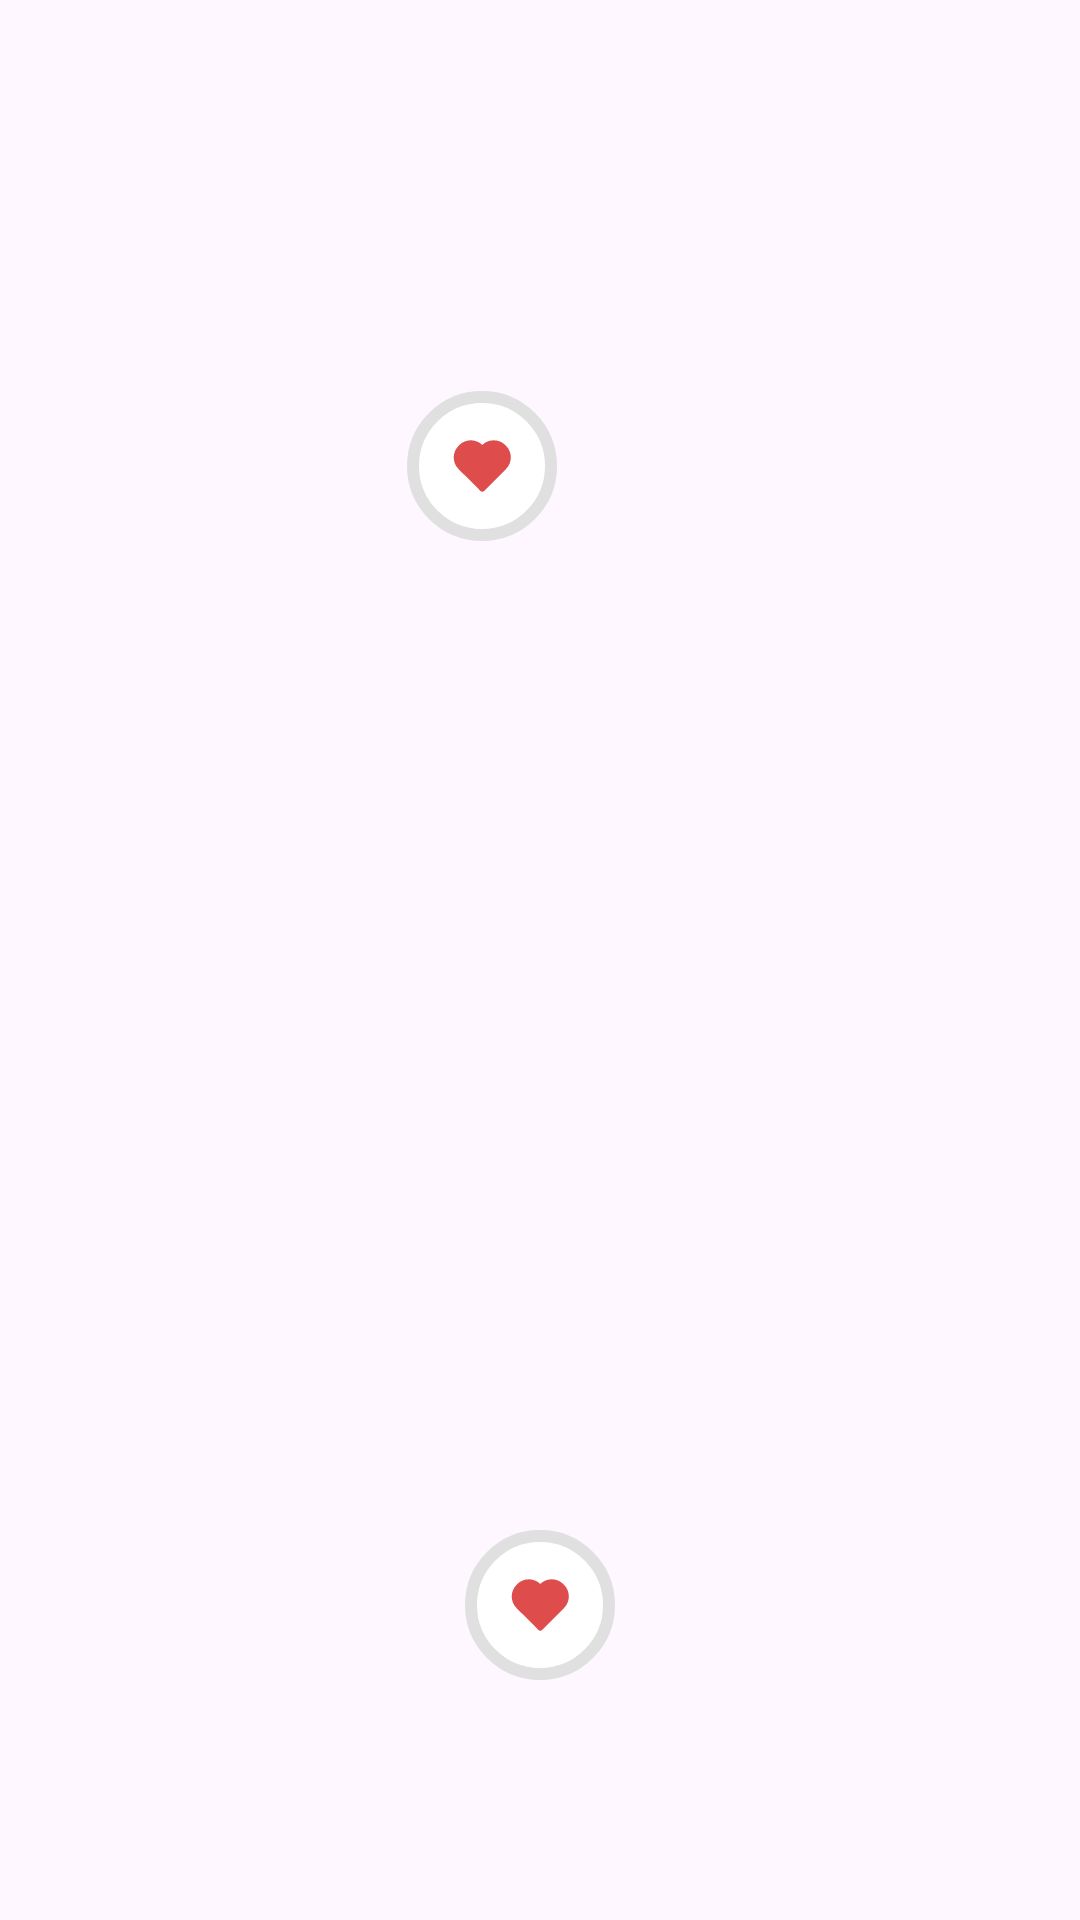

This screen was rendered from an Android layout file. Write that file and the resources it references.
<!-- AndroidManifest.xml: application theme Theme.PocFavApp -->
<!-- res/layout/dialog_favorite_guide_line.xml -->
<?xml version="1.0" encoding="utf-8"?>
<layout xmlns:tools="http://schemas.android.com/tools">

    <androidx.constraintlayout.widget.ConstraintLayout xmlns:android="http://schemas.android.com/apk/res/android"
        xmlns:app="http://schemas.android.com/apk/res-auto"
        android:layout_width="match_parent"
        android:layout_height="match_parent"
        android:background="@null"
        tools:context=".MainActivity">

        <androidx.constraintlayout.widget.ConstraintLayout
            android:id="@+id/content"
            android:layout_width="match_parent"
            android:layout_height="wrap_content"
            app:layout_constraintEnd_toEndOf="parent"
            app:layout_constraintStart_toStartOf="parent"
            app:layout_constraintTop_toTopOf="parent">

            <androidx.constraintlayout.widget.ConstraintLayout
                android:id="@+id/layout_top"
                android:layout_width="0dp"
                android:layout_height="120dp"
                android:background="#FFEB3B"
                app:layout_constraintStart_toStartOf="@id/image_view_item"
                app:layout_constraintEnd_toEndOf="@id/image_view_item"
                app:layout_constraintTop_toTopOf="parent" />

            <com.google.android.material.imageview.ShapeableImageView
                android:id="@+id/image_view_item"
                android:layout_width="wrap_content"
                android:layout_height="wrap_content"
                app:layout_constraintStart_toStartOf="parent"
                app:layout_constraintEnd_toEndOf="parent"
                android:layout_marginTop="16dp"
                android:background="@color/red"
                android:scaleType="centerCrop"
                android:src="@drawable/ic_launcher_background"
                app:layout_constraintTop_toBottomOf="@id/layout_top"
                app:shapeAppearanceOverlay="@style/RoundedImageView1"
                tools:ignore="MissingConstraints" />

            <com.google.android.material.imageview.ShapeableImageView
                android:id="@+id/image_view_fav_ex"
                android:layout_width="50dp"
                android:layout_height="50dp"
                android:src="@drawable/ic_fav_ex"
                android:visibility="visible"
                android:layout_marginTop="-6dp"
                android:layout_marginEnd="-6dp"
                app:layout_constraintEnd_toEndOf="@id/image_view_item"
                app:layout_constraintTop_toTopOf="@id/image_view_item"
                tools:ignore="MissingConstraints" />
        </androidx.constraintlayout.widget.ConstraintLayout>

        <com.google.android.material.imageview.ShapeableImageView
            android:layout_width="50dp"
            android:layout_height="50dp"
            android:layout_marginBottom="80dp"
            android:src="@drawable/ic_fav_ex"
            android:visibility="visible"
            app:layout_constraintBottom_toBottomOf="parent"
            app:layout_constraintEnd_toEndOf="parent"
            app:layout_constraintStart_toStartOf="parent"
            tools:ignore="MissingConstraints" />

    </androidx.constraintlayout.widget.ConstraintLayout>

</layout>
<!-- resources referenced by this layout -->
<resources>
  <!-- drawable ic_fav_ex (drawable) -->
  <vector xmlns:android="http://schemas.android.com/apk/res/android"
      android:width="50dp"
      android:height="50dp"
      android:viewportWidth="50"
      android:viewportHeight="50">
    <path
        android:pathData="M25,25m-23,0a23,23 0,1 1,46 0a23,23 0,1 1,-46 0"
        android:strokeWidth="4"
        android:fillColor="#ffffff"
        android:strokeColor="#E0E0E0"/>
    <path
        android:pathData="M23.371,16.843C24.008,17.11 24.594,17.49 25.094,17.976C25.586,17.497 26.171,17.102 26.823,16.84C27.493,16.561 28.205,16.43 28.91,16.43C29.626,16.43 30.336,16.576 30.991,16.838L31.004,16.843C31.663,17.119 32.267,17.516 32.777,18.026L33.022,18.271C34.05,19.299 34.618,20.69 34.618,22.128C34.618,23.567 34.039,24.968 33.022,25.985L26.465,32.541L25.727,33.31C25.567,33.476 25.348,33.571 25.118,33.573C25.108,33.573 25.098,33.573 25.088,33.573C25.078,33.573 25.067,33.573 25.056,33.573C24.824,33.569 24.604,33.473 24.445,33.304L23.761,32.58L17.166,26.005C16.137,24.977 15.569,23.586 15.569,22.148C15.569,20.708 16.149,19.308 17.166,18.291L17.31,18.147C17.339,18.104 17.373,18.064 17.41,18.026C17.92,17.516 18.524,17.119 19.184,16.843C19.856,16.562 20.57,16.43 21.277,16.43C21.994,16.43 22.703,16.576 23.358,16.838L23.371,16.843Z"
        android:fillColor="#DF4C4C"
        android:fillType="evenOdd"/>
  </vector>
  <style name="RoundedImageView1">
          <item name="cornerSize">8%</item>
      </style>
  <style name="Theme.PocFavApp" parent="Base.Theme.PocFavApp" />
  <style name="Base.Theme.PocFavApp" parent="Theme.Material3.DayNight.NoActionBar">
          
          
      </style>
</resources>
